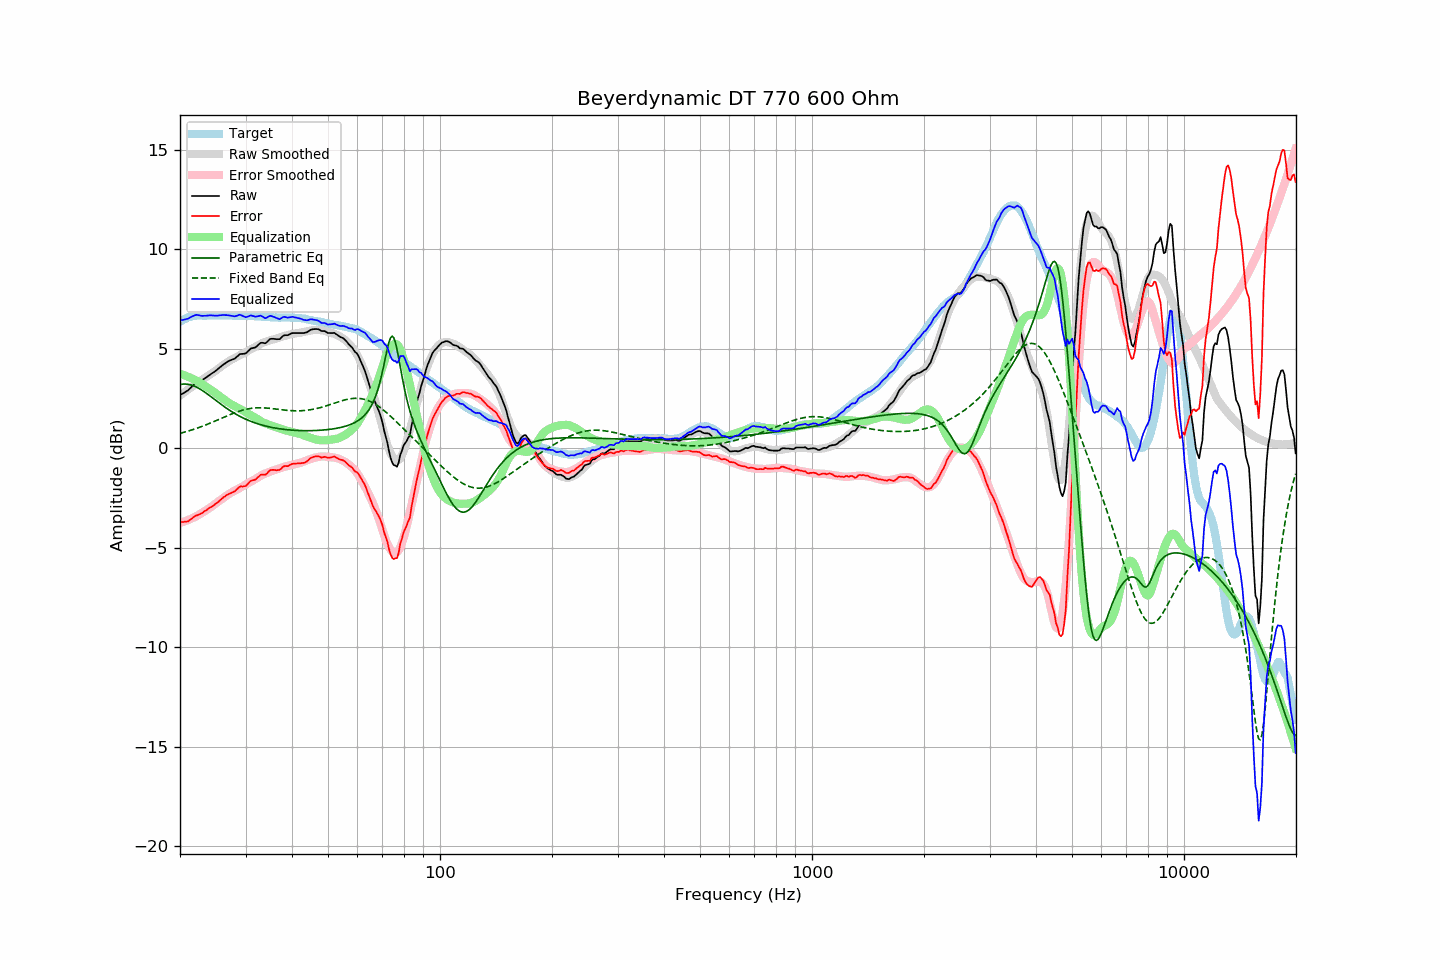

Values plotted in this chart, from the file beside it:
frequency, raw, error, smoothed, error_smoothed, equalization, parametric_eq, fixed_band_eq, equalized_raw, equalized_smoothed, target
20.00, 2.68, -3.69, 2.65, -3.74, 3.74, 3.21, 0.76, 6.42, 6.40, 6.37
20.20, 2.73, -3.69, 2.72, -3.72, 3.72, 3.23, 0.78, 6.45, 6.43, 6.42
20.40, 2.77, -3.70, 2.78, -3.69, 3.69, 3.23, 0.80, 6.46, 6.47, 6.47
20.61, 2.82, -3.68, 2.84, -3.66, 3.66, 3.24, 0.82, 6.48, 6.50, 6.50
20.81, 2.87, -3.68, 2.90, -3.63, 3.63, 3.23, 0.85, 6.50, 6.53, 6.55
21.02, 2.92, -3.67, 2.96, -3.60, 3.60, 3.22, 0.87, 6.52, 6.56, 6.59
21.23, 3.00, -3.61, 3.02, -3.57, 3.57, 3.21, 0.89, 6.57, 6.58, 6.60
21.44, 3.08, -3.55, 3.08, -3.53, 3.53, 3.19, 0.92, 6.61, 6.61, 6.62
21.66, 3.16, -3.49, 3.13, -3.49, 3.49, 3.16, 0.95, 6.65, 6.63, 6.64
21.87, 3.23, -3.42, 3.19, -3.45, 3.45, 3.13, 0.97, 6.68, 6.64, 6.65
22.09, 3.30, -3.37, 3.25, -3.41, 3.41, 3.09, 1.00, 6.71, 6.66, 6.67
22.31, 3.33, -3.35, 3.30, -3.37, 3.37, 3.05, 1.03, 6.70, 6.67, 6.68
22.54, 3.37, -3.31, 3.36, -3.32, 3.32, 3.00, 1.06, 6.69, 6.68, 6.68
22.76, 3.40, -3.28, 3.41, -3.27, 3.27, 2.96, 1.09, 6.67, 6.68, 6.68
22.99, 3.44, -3.23, 3.46, -3.22, 3.22, 2.90, 1.12, 6.66, 6.68, 6.67
23.22, 3.50, -3.17, 3.52, -3.17, 3.17, 2.85, 1.15, 6.67, 6.68, 6.67
23.45, 3.55, -3.12, 3.57, -3.12, 3.12, 2.79, 1.18, 6.67, 6.68, 6.67
23.69, 3.61, -3.07, 3.62, -3.07, 3.07, 2.73, 1.21, 6.68, 6.68, 6.68
23.92, 3.67, -3.01, 3.67, -3.02, 3.02, 2.67, 1.24, 6.69, 6.68, 6.68
24.16, 3.73, -2.96, 3.72, -2.96, 2.96, 2.61, 1.28, 6.69, 6.68, 6.69
24.40, 3.78, -2.92, 3.78, -2.90, 2.90, 2.55, 1.31, 6.68, 6.68, 6.70
24.65, 3.83, -2.86, 3.84, -2.84, 2.84, 2.49, 1.35, 6.67, 6.68, 6.68
24.89, 3.89, -2.79, 3.90, -2.78, 2.78, 2.43, 1.38, 6.67, 6.68, 6.68
25.14, 3.95, -2.73, 3.97, -2.72, 2.72, 2.37, 1.42, 6.67, 6.68, 6.68
25.39, 4.02, -2.67, 4.03, -2.66, 2.66, 2.31, 1.45, 6.68, 6.69, 6.69
25.65, 4.09, -2.60, 4.08, -2.60, 2.60, 2.25, 1.49, 6.69, 6.69, 6.69
25.91, 4.15, -2.53, 4.14, -2.55, 2.55, 2.19, 1.52, 6.69, 6.69, 6.68
26.16, 4.22, -2.46, 4.19, -2.49, 2.49, 2.13, 1.56, 6.71, 6.68, 6.68
26.43, 4.27, -2.41, 4.25, -2.43, 2.43, 2.07, 1.59, 6.70, 6.68, 6.68
26.69, 4.33, -2.35, 4.31, -2.37, 2.37, 2.01, 1.63, 6.70, 6.68, 6.68
26.96, 4.38, -2.31, 4.36, -2.31, 2.31, 1.96, 1.66, 6.69, 6.68, 6.68
27.23, 4.42, -2.26, 4.41, -2.26, 2.26, 1.91, 1.70, 6.68, 6.67, 6.68
27.50, 4.45, -2.23, 4.46, -2.21, 2.21, 1.86, 1.73, 6.66, 6.67, 6.68
27.77, 4.48, -2.19, 4.50, -2.17, 2.17, 1.81, 1.76, 6.65, 6.67, 6.67
28.05, 4.51, -2.16, 4.54, -2.12, 2.12, 1.76, 1.79, 6.63, 6.67, 6.67
28.33, 4.58, -2.08, 4.59, -2.08, 2.08, 1.71, 1.82, 6.66, 6.67, 6.66
28.62, 4.65, -2.01, 4.63, -2.03, 2.03, 1.67, 1.85, 6.68, 6.66, 6.65
28.90, 4.73, -1.93, 4.67, -1.99, 1.99, 1.62, 1.88, 6.72, 6.66, 6.66
29.19, 4.75, -1.90, 4.71, -1.95, 1.95, 1.58, 1.90, 6.70, 6.66, 6.65
29.48, 4.75, -1.92, 4.75, -1.91, 1.91, 1.54, 1.93, 6.66, 6.66, 6.67
29.78, 4.76, -1.90, 4.79, -1.86, 1.86, 1.50, 1.95, 6.62, 6.66, 6.66
30.08, 4.78, -1.89, 4.84, -1.81, 1.81, 1.46, 1.97, 6.59, 6.65, 6.67
30.38, 4.86, -1.80, 4.89, -1.76, 1.76, 1.43, 1.98, 6.62, 6.65, 6.65
30.68, 4.94, -1.71, 4.94, -1.71, 1.71, 1.40, 2.00, 6.65, 6.65, 6.65
30.99, 5.02, -1.63, 4.98, -1.67, 1.67, 1.36, 2.01, 6.68, 6.65, 6.65
31.30, 5.04, -1.61, 5.02, -1.63, 1.63, 1.33, 2.02, 6.66, 6.65, 6.65
31.61, 5.06, -1.59, 5.06, -1.58, 1.58, 1.30, 2.03, 6.64, 6.64, 6.64
31.93, 5.08, -1.56, 5.10, -1.54, 1.54, 1.27, 2.04, 6.61, 6.64, 6.64
32.24, 5.15, -1.48, 5.15, -1.49, 1.49, 1.25, 2.04, 6.64, 6.64, 6.63
32.57, 5.22, -1.42, 5.20, -1.43, 1.43, 1.22, 2.04, 6.65, 6.63, 6.64
32.89, 5.30, -1.33, 5.25, -1.38, 1.38, 1.20, 2.04, 6.68, 6.62, 6.63
33.22, 5.31, -1.31, 5.29, -1.33, 1.33, 1.17, 2.04, 6.64, 6.62, 6.62
33.55, 5.30, -1.32, 5.32, -1.29, 1.29, 1.15, 2.04, 6.59, 6.61, 6.62
33.89, 5.28, -1.33, 5.35, -1.26, 1.26, 1.13, 2.03, 6.54, 6.61, 6.60
34.23, 5.34, -1.27, 5.37, -1.23, 1.23, 1.11, 2.03, 6.57, 6.60, 6.61
34.57, 5.42, -1.18, 5.40, -1.20, 1.20, 1.09, 2.02, 6.62, 6.60, 6.60
34.92, 5.50, -1.10, 5.43, -1.17, 1.17, 1.07, 2.01, 6.67, 6.59, 6.59
35.27, 5.51, -1.08, 5.45, -1.14, 1.14, 1.06, 2.00, 6.65, 6.59, 6.59
35.62, 5.51, -1.08, 5.48, -1.11, 1.11, 1.04, 1.99, 6.62, 6.59, 6.59
35.97, 5.50, -1.08, 5.50, -1.09, 1.09, 1.03, 1.98, 6.59, 6.58, 6.58
... 635 more rows
